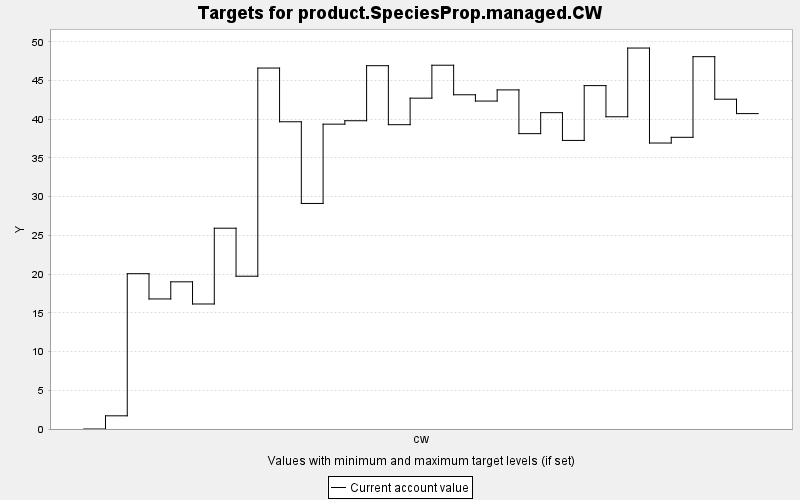

The table this chart was drawn from, first rows:
TARGET, PERIOD, YEAR, PERIODWIDTH, MINIMUM, MAXIMUM, MINWEIGHT, MAXWEIGHT, CURRENT, SUMMARY
product.SpeciesProp.managed.CW, 0, 0, 10.0, 0.0, 10000, 1.0, 1.0, 0.0, 0.0
product.SpeciesProp.managed.CW, 1, 10, 10.0, 0.0, 10000, 1.0, 1.0, 1.703, 0.0
product.SpeciesProp.managed.CW, 2, 20, 10.0, 0.0, 10000, 1.0, 1.0, 20.06, 0.0
product.SpeciesProp.managed.CW, 3, 30, 10.0, 0.0, 10000, 1.0, 1.0, 16.8, 0.0
product.SpeciesProp.managed.CW, 4, 40, 10.0, 0.0, 10000, 1.0, 1.0, 19.01, 0.0
product.SpeciesProp.managed.CW, 5, 50, 10.0, 0.0, 10000, 1.0, 1.0, 16.15, 0.0
product.SpeciesProp.managed.CW, 6, 60, 10.0, 0.0, 10000, 1.0, 1.0, 25.93, 0.0
product.SpeciesProp.managed.CW, 7, 70, 10.0, 0.0, 10000, 1.0, 1.0, 19.73, 0.0
product.SpeciesProp.managed.CW, 8, 80, 10.0, 0.0, 10000, 1.0, 1.0, 46.62, 0.0
product.SpeciesProp.managed.CW, 9, 90, 10.0, 0.0, 10000, 1.0, 1.0, 39.68, 0.0
product.SpeciesProp.managed.CW, 10, 100, 10.0, 0.0, 10000, 1.0, 1.0, 29.13, 0.0
product.SpeciesProp.managed.CW, 11, 110, 10.0, 0.0, 10000, 1.0, 1.0, 39.37, 0.0
product.SpeciesProp.managed.CW, 12, 120, 10.0, 0.0, 10000, 1.0, 1.0, 39.81, 0.0
product.SpeciesProp.managed.CW, 13, 130, 10.0, 0.0, 10000, 1.0, 1.0, 46.92, 0.0
product.SpeciesProp.managed.CW, 14, 140, 10.0, 0.0, 10000, 1.0, 1.0, 39.3, 0.0
product.SpeciesProp.managed.CW, 15, 150, 10.0, 0.0, 10000, 1.0, 1.0, 42.73, 0.0
product.SpeciesProp.managed.CW, 16, 160, 10.0, 0.0, 10000, 1.0, 1.0, 46.98, 0.0
product.SpeciesProp.managed.CW, 17, 170, 10.0, 0.0, 10000, 1.0, 1.0, 43.16, 0.0
product.SpeciesProp.managed.CW, 18, 180, 10.0, 0.0, 10000, 1.0, 1.0, 42.35, 0.0
product.SpeciesProp.managed.CW, 19, 190, 10.0, 0.0, 10000, 1.0, 1.0, 43.79, 0.0
product.SpeciesProp.managed.CW, 20, 200, 10.0, 0.0, 10000, 1.0, 1.0, 38.14, 0.0
product.SpeciesProp.managed.CW, 21, 210, 10.0, 0.0, 10000, 1.0, 1.0, 40.85, 0.0
product.SpeciesProp.managed.CW, 22, 220, 10.0, 0.0, 10000, 1.0, 1.0, 37.27, 0.0
product.SpeciesProp.managed.CW, 23, 230, 10.0, 0.0, 10000, 1.0, 1.0, 44.35, 0.0
product.SpeciesProp.managed.CW, 24, 240, 10.0, 0.0, 10000, 1.0, 1.0, 40.32, 0.0
product.SpeciesProp.managed.CW, 25, 250, 10.0, 0.0, 10000, 1.0, 1.0, 49.2, 0.0
product.SpeciesProp.managed.CW, 26, 260, 10.0, 0.0, 10000, 1.0, 1.0, 36.93, 0.0
product.SpeciesProp.managed.CW, 27, 270, 10.0, 0.0, 10000, 1.0, 1.0, 37.67, 0.0
product.SpeciesProp.managed.CW, 28, 280, 10.0, 0.0, 10000, 1.0, 1.0, 48.08, 0.0
product.SpeciesProp.managed.CW, 29, 290, 10.0, 0.0, 10000, 1.0, 1.0, 42.59, 0.0
product.SpeciesProp.managed.CW, 30, 300, 10.0, 0.0, 10000, 1.0, 1.0, 40.73, 0.0
